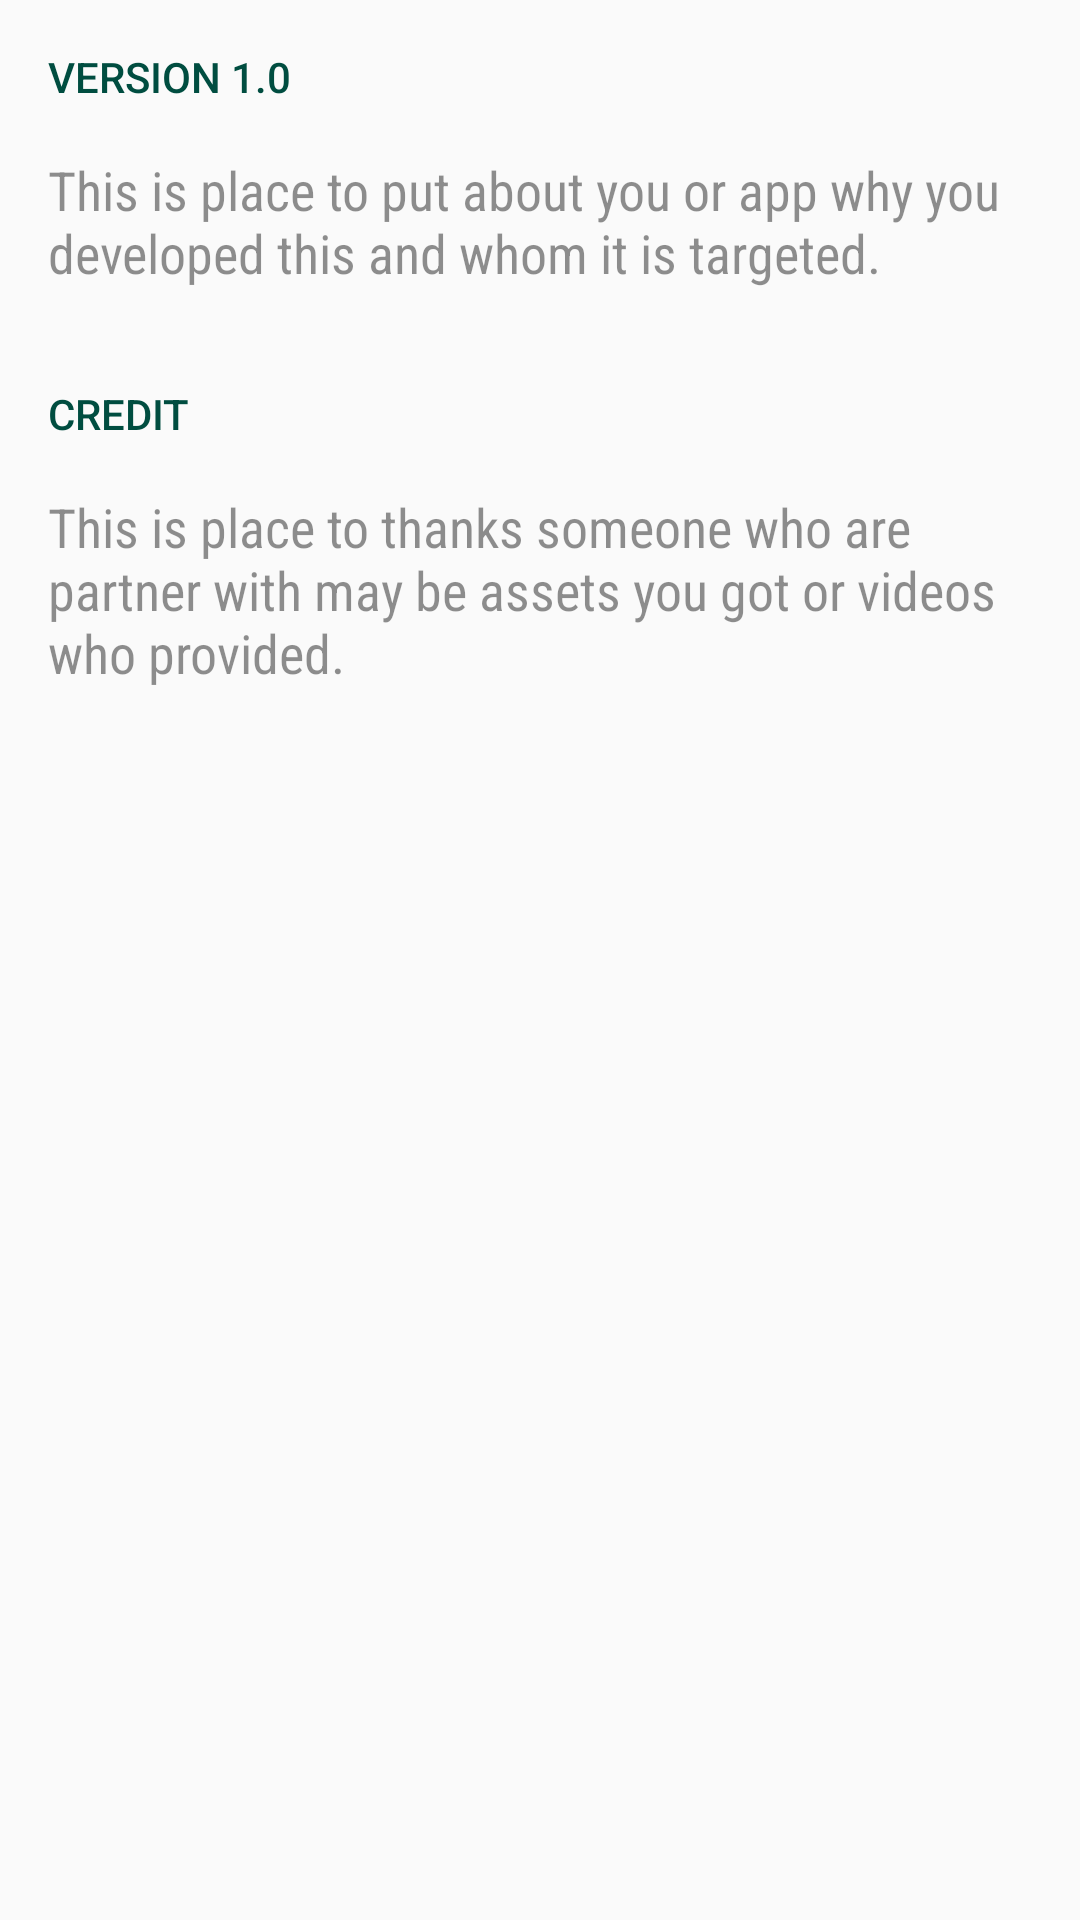

Produce the Android XML layout that renders to this screen, including the resource entries it uses.
<!-- AndroidManifest.xml: application theme AppTheme -->
<!-- res/layout/fragment_about.xml -->
<?xml version="1.0" encoding="utf-8"?>
<LinearLayout xmlns:android="http://schemas.android.com/apk/res/android"
    android:orientation="vertical"
    android:layout_width="match_parent"
    android:layout_height="match_parent"
    android:layout_marginTop="@dimen/actionbar_height">

    <TextView
        style="@style/CmdText"
        android:text="@string/version"/>

    <TextView
        style="@style/DescText"
        android:text="@string/about_info"
        android:autoLink="all"/>
       

    <TextView
        style="@style/CmdText"
        android:text="@string/credit"
        android:layout_marginTop="@dimen/padding16"/>

    <TextView
        style="@style/DescText"
        android:text="@string/credit_info"
        android:autoLink="all"/>

</LinearLayout>
<!-- resources referenced by this layout -->
<resources>
  <dimen name="actionbar_height">56dp</dimen>
  <dimen name="padding16">16dp</dimen>
  <string name="about_info">
          This is place to put about you or app why you developed this and whom it is targeted.</string>
  <string name="credit">Credit</string>
  <string name="credit_info">
          This is place to thanks someone who are partner with may be assets you got or videos who provided.
           </string>
  <string name="version">Version 1.0</string>
  <style name="CmdText">
          <item name="android:layout_width">wrap_content</item>
          <item name="android:layout_height">wrap_content</item>
          <item name="android:clickable">true</item>
          <item name="android:textColor">@color/colorPrimaryDark</item>
          <item name="android:padding">@dimen/padding16</item>
          <item name="android:textAllCaps">true</item>
          <item name="android:fontFamily">sans-serif-medium</item>
          <item name="android:background">@android:color/transparent</item>
      </style>
  <style name="DescText" parent="Text">
          <item name="android:textSize">@dimen/text_desc</item>
          <item name="android:fontFamily">sans-serif-condensed</item>
          <item name="android:textColor">@color/grey</item>
      </style>
  <style name="AppTheme" parent="Theme.AppCompat.Light.DarkActionBar">
          
          <item name="colorPrimary">@color/colorPrimary</item>
          <item name="colorPrimaryDark">@color/colorPrimaryDark</item>
          <item name="colorAccent">@color/colorAccent</item>
      </style>
  <color name="colorPrimaryDark">#004D40</color>
  <style name="Text">
          <item name="android:layout_width">wrap_content</item>
          <item name="android:layout_height">wrap_content</item>
          <item name="android:paddingLeft">@dimen/padding16</item>
          <item name="android:paddingRight">@dimen/padding16</item>
      </style>
  <dimen name="text_desc">18sp</dimen>
  <color name="grey">#70000000</color>
  <color name="colorPrimary">#00796B</color>
  <color name="colorAccent">@color/colorPrimaryDark</color>
</resources>
